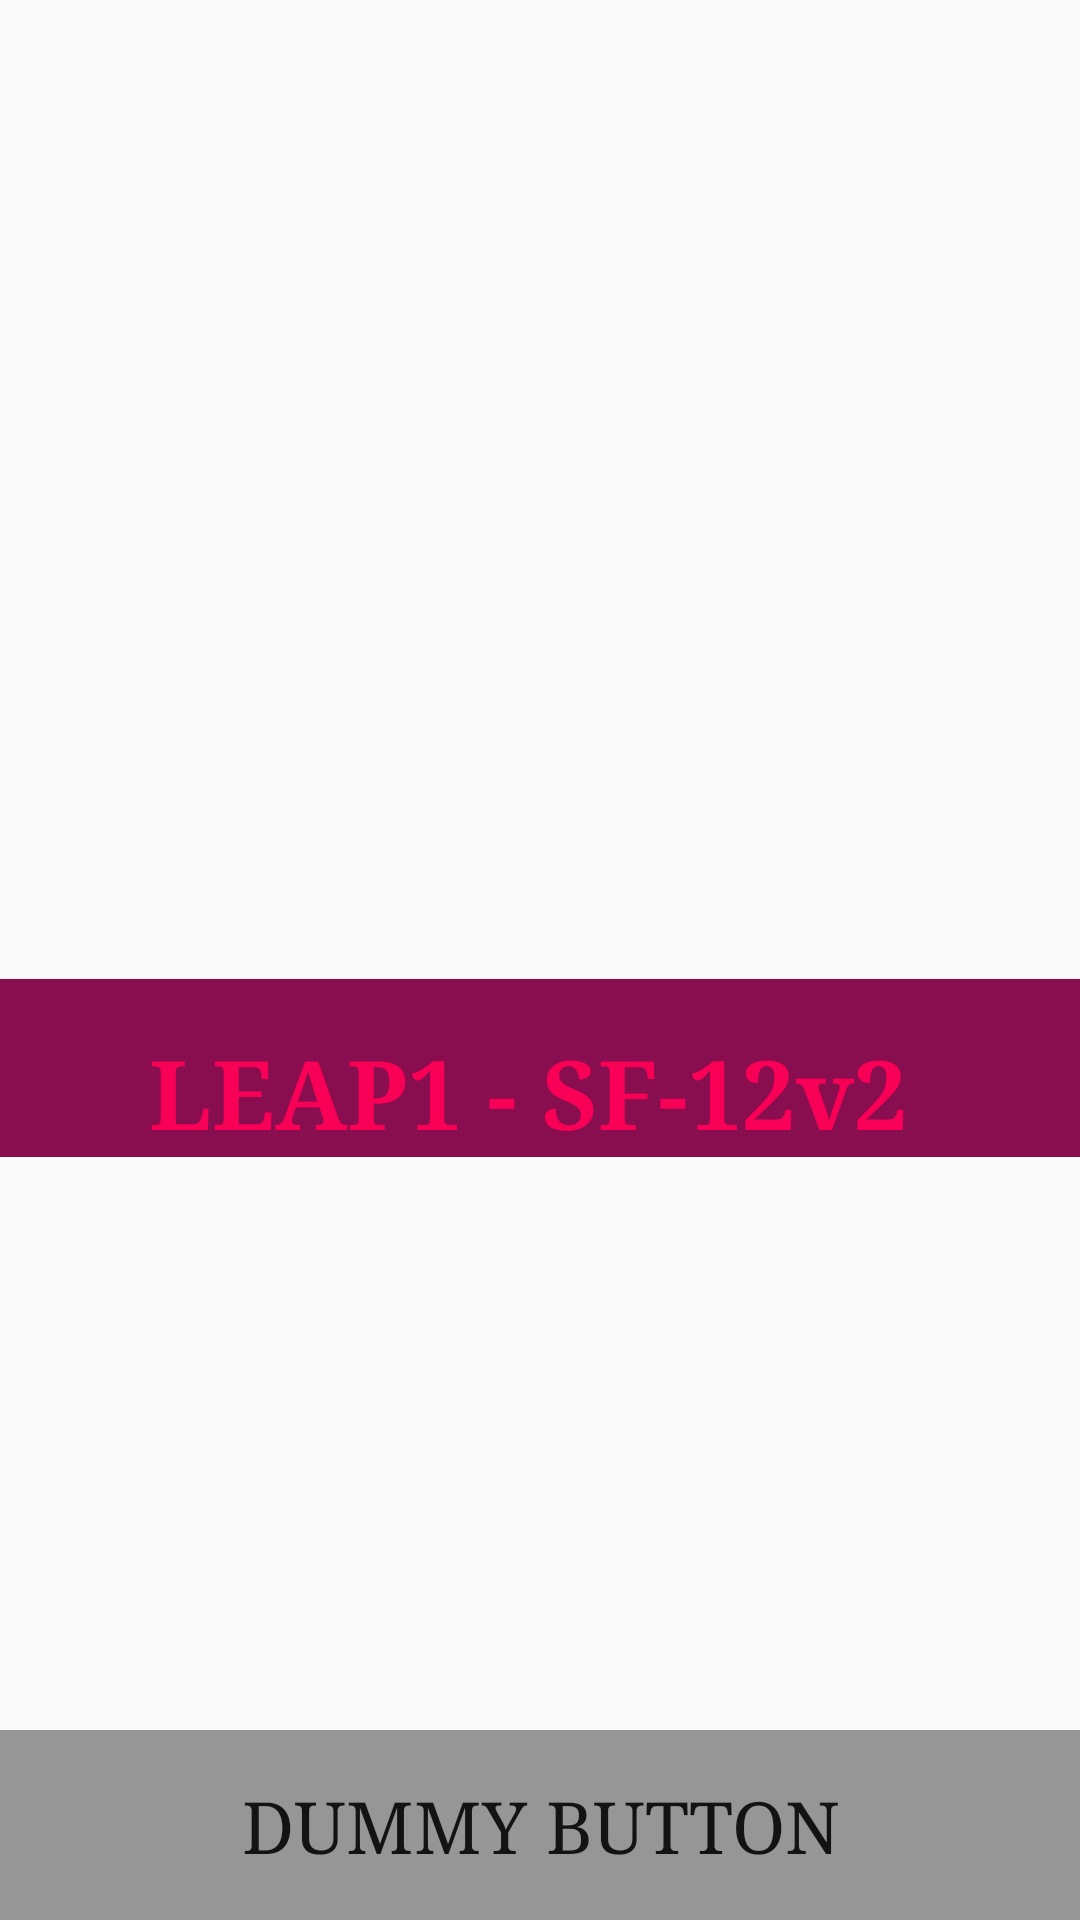

Android layout source for this screen:
<!-- AndroidManifest.xml: application theme AppTheme -->
<!-- res/layout/activity_splashscreen.xml -->
<FrameLayout xmlns:android="http://schemas.android.com/apk/res/android"
    xmlns:tools="http://schemas.android.com/tools"
    android:layout_width="match_parent"
    android:layout_height="match_parent"
    tools:context="edu.aku.hassannaqvi.leap1sf_12v2.activities.SplashscreenActivity">

    
    <LinearLayout
        android:layout_width="match_parent"
        android:layout_height="wrap_content"
        android:layout_gravity="center"
        android:orientation="vertical">

        <ImageView
            android:layout_width="wrap_content"
            android:layout_height="wrap_content"
            android:layout_gravity="center_horizontal"
            android:contentDescription="Aga khan LOGO"
            android:paddingTop="72dp"
            android:src="@drawable/agakhan" />

        <TextView
            android:id="@+id/fullscreen_content"
            android:layout_width="match_parent"
            android:layout_height="match_parent"
            android:elevation="1dp"
            android:gravity="center_horizontal"

            android:keepScreenOn="true"
            android:text="@string/app_name"
            android:textColor="@color/colorAccent"
            android:textSize="32sp"
            android:textStyle="bold" />


        

        
    </LinearLayout>

    
    <FrameLayout
        android:layout_width="match_parent"
        android:layout_height="match_parent"
        android:fitsSystemWindows="true">

        <LinearLayout
            android:id="@+id/fullscreen_content_controls"
            style="?metaButtonBarStyle"
            android:layout_width="match_parent"
            android:layout_height="wrap_content"
            android:layout_gravity="bottom|center_horizontal"
            android:background="@color/black_overlay"
            android:orientation="horizontal"
            tools:ignore="UselessParent">

            <Button
                android:id="@+id/dummy_button"
                style="?metaButtonBarButtonStyle"
                android:layout_width="0dp"
                android:layout_height="wrap_content"
                android:layout_weight="1"
                android:text="@string/dummy_button" />

        </LinearLayout>
    </FrameLayout>

</FrameLayout>
<!-- resources referenced by this layout -->
<resources>
  <color name="black_overlay">#66000000</color>
  <color name="colorAccent">#F90057</color>
  <color name="colorPrimaryDark">#6D0B3F</color>
  <string name="app_name">LEAP1 - SF-12v2</string>
  <string name="dummy_button">Dummy Button</string>
  <style name="AppTheme" parent="android:Theme.Material.Light.DarkActionBar">
          <item name="android:scrollViewStyle">@style/BackgroundStyle</item>
          <item name="android:textViewStyle">@style/labels</item>
          <item name="android:editTextStyle">@style/textInput</item>
          <item name="android:buttonStyle">@style/buttons</item>
          <item name="android:checkboxStyle">@style/checkbox</item>
          <item name="android:radioButtonStyle">@style/radiobutton</item>
          <item name="android:layoutDirection">rtl</item>
          <item name="android:typeface">serif</item>
  
          
      </style>
  <style name="BackgroundStyle" parent="android:Widget.ScrollView">
          <item name="android:background">#efefef</item>
          <item name="android:padding">24dp</item>
      </style>
  <style name="textInput" parent="android:Widget.Material.Light.EditText">
          <item name="android:textSize">24sp</item>
          <item name="android:background">#d6d6d6</item>
          <item name="android:paddingBottom">8dp</item>
          <item name="android:paddingStart">8dp</item>
          <item name="android:paddingEnd">8dp</item>
          <item name="android:textColorHint">@color/colorPrimaryAlpha</item>
  
      </style>
  <style name="buttons" parent="android:Widget.Material.Light.Button">
          <item name="android:layout_height">wrap_content</item>
          <item name="android:textSize">24sp</item>
          <item name="android:typeface">serif</item>
          <item name="android:layout_width">wrap_content</item>
          <item name="android:padding">16dp</item>
          <item name="android:radius">2dp</item>
          <item name="android:elevation">5dp</item>
          <item name="android:background">@drawable/background_grad</item>
      </style>
  <style name="checkbox" parent="android:Widget.Material.Light.CompoundButton.CheckBox">
          <item name="android:layout_gravity">right</item>
          <item name="android:layout_width">match_parent</item>
          <item name="android:layout_height">wrap_content</item>
          <item name="android:button">@null</item>
          <item name="android:textSize">24sp</item>
          <item name="android:typeface">serif</item>
          <item name="android:drawableRight">?android:attr/listChoiceIndicatorMultiple</item>
          <item name="android:background">#d6d6d6</item>
          <item name="android:padding">4dp</item>
  
  
      </style>
  <style name="radiobutton" parent="android:Widget.Material.Light.CompoundButton.RadioButton">
          <item name="android:layout_width">wrap_content</item>
          <item name="android:layout_height">wrap_content</item>
          <item name="android:button">@null</item>
          <item name="android:drawableRight">@android:drawable/btn_radio</item>
          <item name="android:textSize">24sp</item>
          <item name="android:typeface">serif</item>
          <item name="android:background">#d6d6d6</item>
          <item name="android:padding">4dp</item>
      </style>
  <color name="colorPrimary">#880E4F</color>
  <color name="colorPrimaryAlpha">#66880E4F</color>
</resources>
